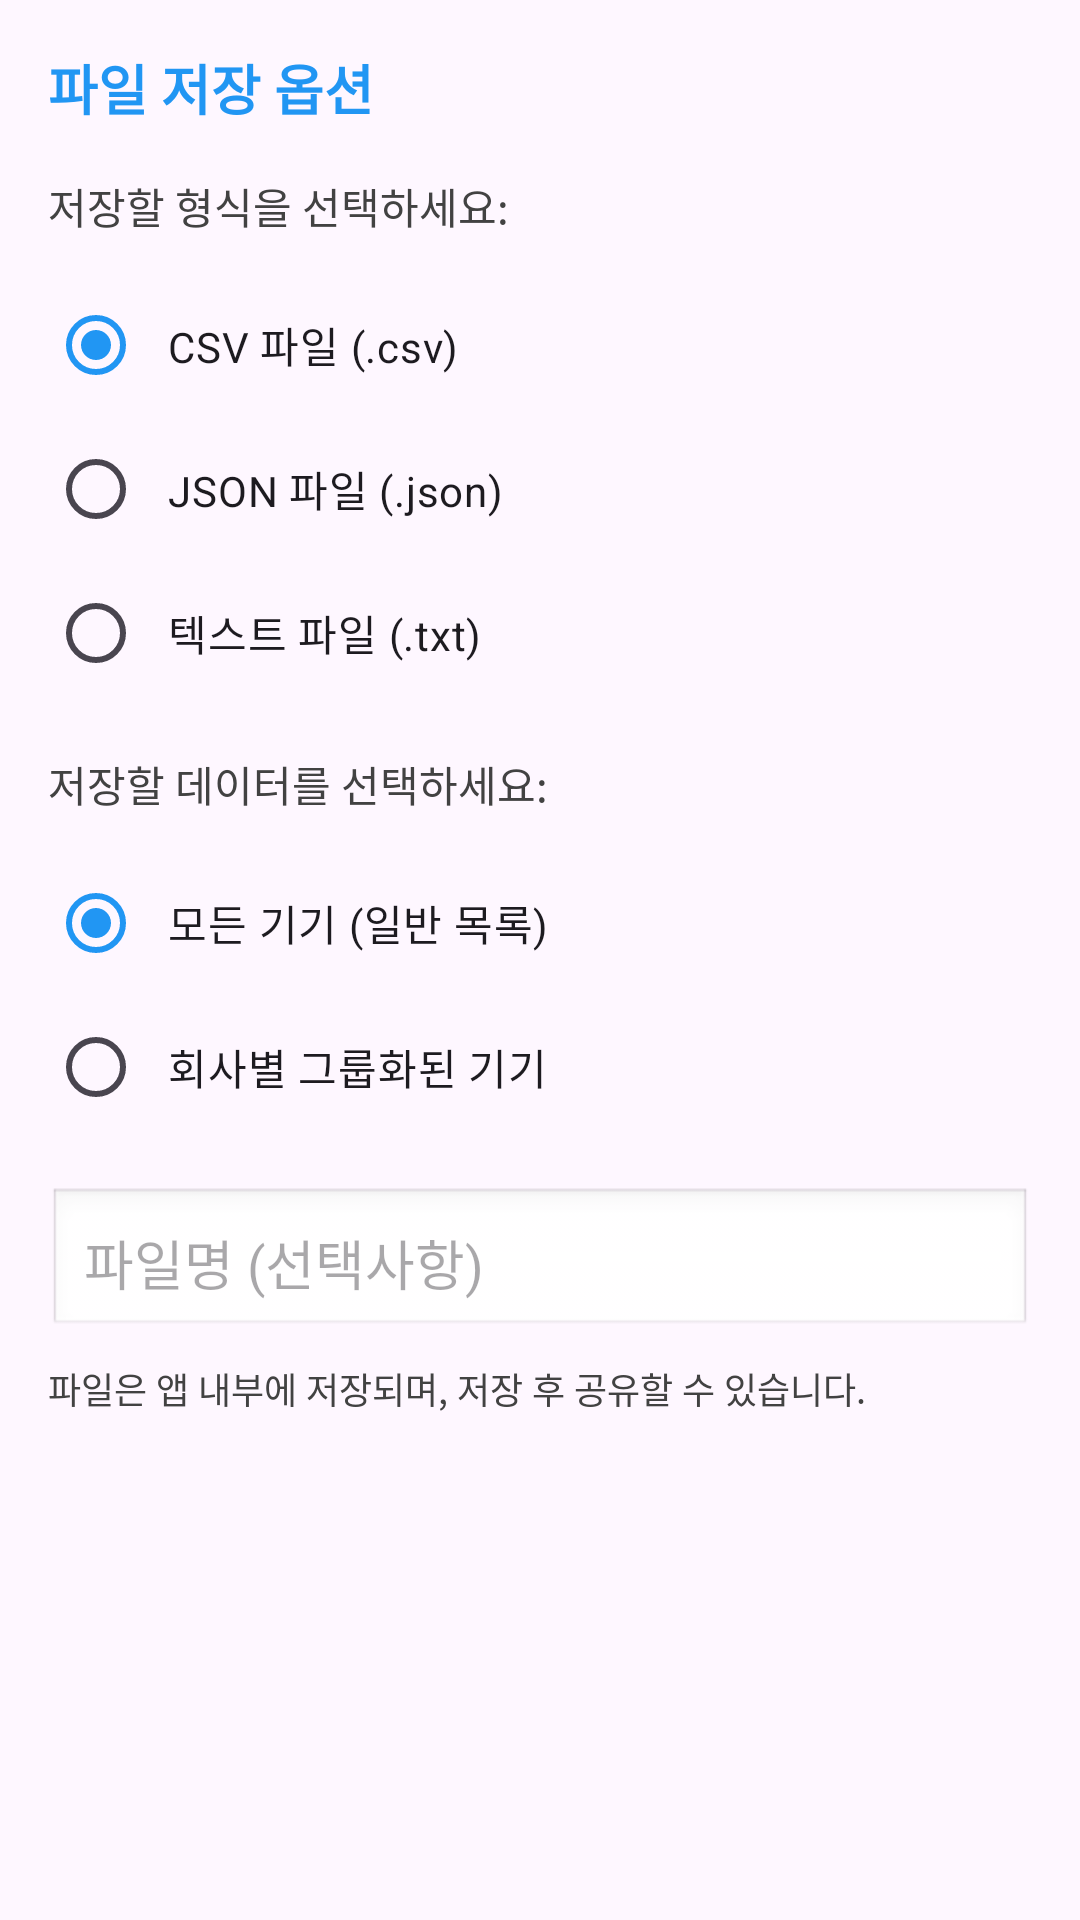

Reconstruct the res/layout file that produces this screen, plus the resources it refers to.
<!-- AndroidManifest.xml: application theme Theme.MyAndroidApp -->
<!-- res/layout/dialog_save_file.xml -->
<?xml version="1.0" encoding="utf-8"?>
<LinearLayout xmlns:android="http://schemas.android.com/apk/res/android"
    android:layout_width="match_parent"
    android:layout_height="wrap_content"
    android:orientation="vertical"
    android:padding="16dp">

    <TextView
        android:layout_width="match_parent"
        android:layout_height="wrap_content"
        android:text="파일 저장 옵션"
        android:textSize="18sp"
        android:textStyle="bold"
        android:textColor="@color/primary_color"
        android:layout_marginBottom="16dp" />

    <TextView
        android:layout_width="match_parent"
        android:layout_height="wrap_content"
        android:text="저장할 형식을 선택하세요:"
        android:textSize="14sp"
        android:textColor="@color/secondary_text"
        android:layout_marginBottom="12dp" />

    <RadioGroup
        android:id="@+id/formatRadioGroup"
        android:layout_width="match_parent"
        android:layout_height="wrap_content"
        android:orientation="vertical">

        <RadioButton
            android:id="@+id/radioCsv"
            android:layout_width="match_parent"
            android:layout_height="wrap_content"
            android:text="CSV 파일 (.csv)"
            android:checked="true"
            android:padding="8dp" />

        <RadioButton
            android:id="@+id/radioJson"
            android:layout_width="match_parent"
            android:layout_height="wrap_content"
            android:text="JSON 파일 (.json)"
            android:padding="8dp" />

        <RadioButton
            android:id="@+id/radioTxt"
            android:layout_width="match_parent"
            android:layout_height="wrap_content"
            android:text="텍스트 파일 (.txt)"
            android:padding="8dp" />

    </RadioGroup>

    <TextView
        android:layout_width="match_parent"
        android:layout_height="wrap_content"
        android:text="저장할 데이터를 선택하세요:"
        android:textSize="14sp"
        android:textColor="@color/secondary_text"
        android:layout_marginTop="16dp"
        android:layout_marginBottom="12dp" />

    <RadioGroup
        android:id="@+id/dataRadioGroup"
        android:layout_width="match_parent"
        android:layout_height="wrap_content"
        android:orientation="vertical">

        <RadioButton
            android:id="@+id/radioAllDevices"
            android:layout_width="match_parent"
            android:layout_height="wrap_content"
            android:text="모든 기기 (일반 목록)"
            android:checked="true"
            android:padding="8dp" />

        <RadioButton
            android:id="@+id/radioGroupedDevices"
            android:layout_width="match_parent"
            android:layout_height="wrap_content"
            android:text="회사별 그룹화된 기기"
            android:padding="8dp" />

    </RadioGroup>

    <EditText
        android:id="@+id/filenameEditText"
        android:layout_width="match_parent"
        android:layout_height="wrap_content"
        android:hint="파일명 (선택사항)"
        android:layout_marginTop="16dp"
        android:padding="12dp"
        android:background="@android:drawable/edit_text"
        android:inputType="text" />

    <TextView
        android:layout_width="match_parent"
        android:layout_height="wrap_content"
        android:text="파일은 앱 내부에 저장되며, 저장 후 공유할 수 있습니다."
        android:textSize="12sp"
        android:textColor="@color/secondary_text"
        android:layout_marginTop="8dp" />

</LinearLayout>
<!-- resources referenced by this layout -->
<resources>
  <color name="primary_color">#2196F3</color>
  <color name="secondary_text">#424242</color>
  <style name="Theme.MyAndroidApp" parent="Theme.Material3.DayNight">
          
          <item name="colorPrimary">@color/primary_color</item>
          <item name="colorPrimaryVariant">@color/primary_dark</item>
          <item name="colorOnPrimary">@color/white</item>
          
          <item name="colorSecondary">@color/accent_color</item>
          <item name="colorSecondaryVariant">@color/accent_color</item>
          <item name="colorOnSecondary">@color/white</item>
          
          <item name="android:statusBarColor" tools:targetApi="l">?attr/colorPrimaryVariant</item>
          
      </style>
  <color name="primary_dark">#1976D2</color>
  <color name="white">#FFFFFF</color>
  <color name="accent_color">#FF4081</color>
</resources>
